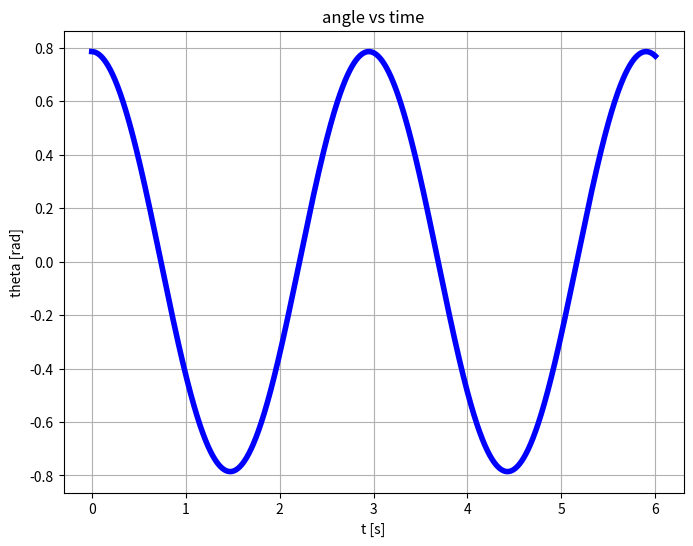
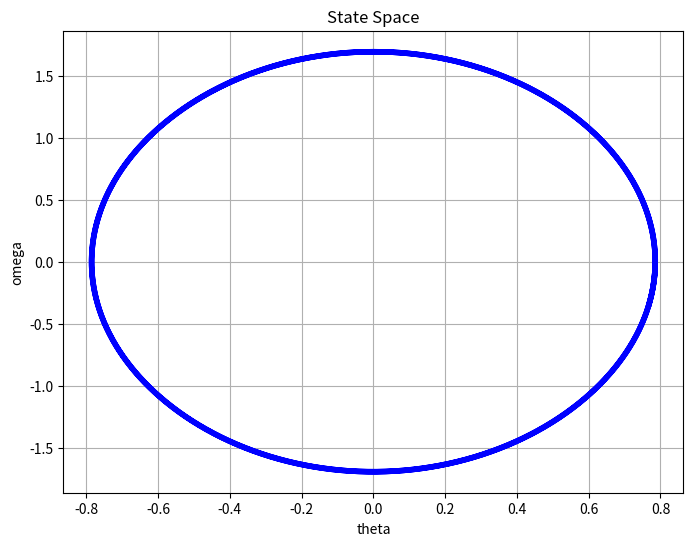
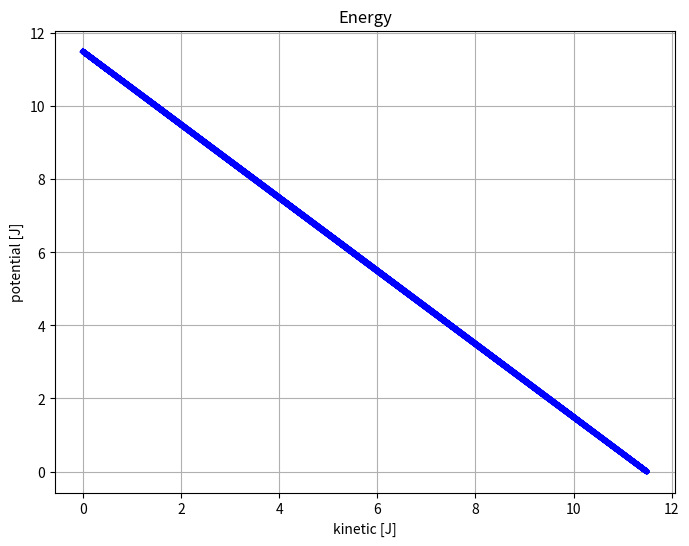
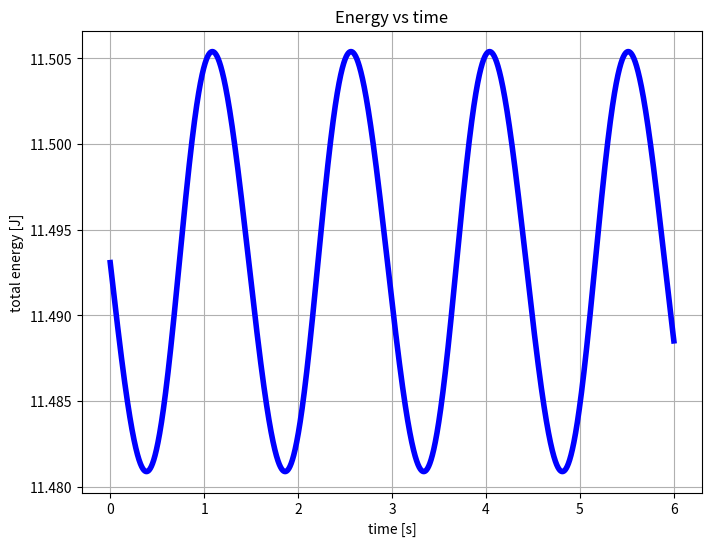
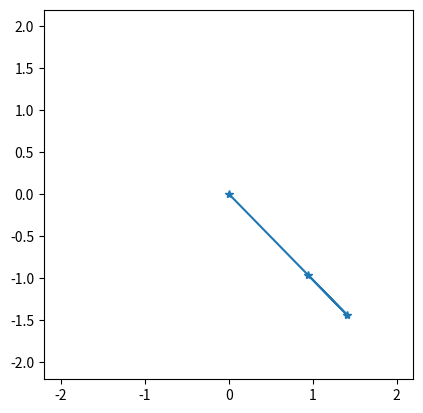

Write the Python code that produced these figures, in order.
'''
[redacted]

This simulation implements a non-linear pendulum (based on https://github.com/antonioastorino/nlp)
where the pivot is now attached to chart with non-zero mass, sliding on a frictionless plane. 
'''

import numpy as np
import matplotlib.pyplot as plt

######################################## Parameters ###############################################
animation = True
INITIAL_THETA = np.pi / 4
DURATION = 6  # s
l = 2  # m
m_pendulum = 2  # kg
m_cart = 1  # kg
m_total = m_pendulum + m_cart
#################################### End of parameters ############################################

dt = 0.001  # s
g = 9.81  # m / s^2
NUM_OF_SAMPLES = round(DURATION / dt)


def myPlotter(xVals, yVals, xLabel, yLabel, title):
    plt.figure(figsize=(8, 6))
    plt.plot(xVals, yVals, color='blue', linewidth=4)
    plt.title(title)
    plt.xlabel(xLabel)
    plt.ylabel(yLabel)
    plt.grid(visible=True)


def theta_t_plus_dt(dt, theta_t, theta_t_minus_dt):
    return -g / l * np.sin(theta_t) * (dt * dt) - theta_t_minus_dt + 2 * theta_t


def x_t_plus_dt(dt, theta_t, x_t, x_t_minus_dt):
    return g / l * np.sin(theta_t) * np.cos(theta_t) * (dt * dt) - x_t_minus_dt + 2 * x_t


t = np.linspace(0, NUM_OF_SAMPLES * dt, NUM_OF_SAMPLES - 1)
theta_curr = INITIAL_THETA
theta_prev = INITIAL_THETA
theta_next = 0
x_curr = 0
x_prev = 0
x_next = 0

theta_vec = [0 for _ in range(0, NUM_OF_SAMPLES - 1)]
omega_vec = [0 for _ in range(0, NUM_OF_SAMPLES - 1)]
x_vec = [0 for _ in range(0, NUM_OF_SAMPLES - 1)]
x_cm_vec = [0 for _ in range(0, NUM_OF_SAMPLES - 1)]
y_cm_vec = [0 for _ in range(0, NUM_OF_SAMPLES - 1)]
for i in range(0, NUM_OF_SAMPLES - 1):
    theta_next = theta_t_plus_dt(dt, theta_curr, theta_prev)
    x_next = x_t_plus_dt(dt, theta_curr, x_curr, x_prev)
    omega_vec[i] = (theta_next - theta_curr) / dt
    theta_prev = theta_curr
    theta_curr = theta_next
    theta_vec[i] = theta_curr
    x_prev = x_curr
    x_curr = x_next
    x_vec[i] = x_curr
    x_cm_vec[i] = (x_curr * m_total + l * np.sin(theta_curr) * m_pendulum) / m_total
    y_cm_vec[i] = - l * np.cos(theta_curr) * m_pendulum / m_total

myPlotter(t, theta_vec, 't [s]', 'theta [rad]', 'angle vs time')

# Energy / state space
myPlotter(theta_vec, omega_vec, 'theta', 'omega', 'State Space')
KE = [(omega_vec[i] * l)**2 * m_pendulum / 2 for i in range(0, NUM_OF_SAMPLES - 1)]
U = [m_pendulum * g * l * (1 - np.cos(theta_vec[i])) for i in range(0, NUM_OF_SAMPLES - 1)]
E = [KE[i] + U[i] for i in range(0, NUM_OF_SAMPLES - 1)]
myPlotter(KE, U, 'kinetic [J]', 'potential [J]', 'Energy')
myPlotter(t, E, 'time [s]', 'total energy [J]', 'Energy vs time')
print("------------------------------------")
print("Energy deviation from average: {:3.2f}%".format(
    100 * (max(E) - min(E)) / (max(E) + min(E) * 2)))
print("------------------------------------")

if (animation):
    fig, ax = plt.subplots()
    ax.set_xlim(-l * 1.1, l * 1.1)
    ax.set_ylim(-l * 1.1, l * 1.1)
    ax.set_aspect('equal', adjustable='box')
    position_plot, = ax.plot(0, 0, marker='*')
    refresh_rate = 50  # Hz
    undersampling_rate = round(1 / dt / refresh_rate)
    for i in range(0, NUM_OF_SAMPLES - 1, undersampling_rate):
        position_plot.set_data([x_vec[i], x_vec[i] + l * np.sin(theta_vec[i]), x_cm_vec[i]],
                               [0, - l * np.cos(theta_vec[i]), y_cm_vec[i]])
        plt.pause(1 / refresh_rate)

plt.show()
